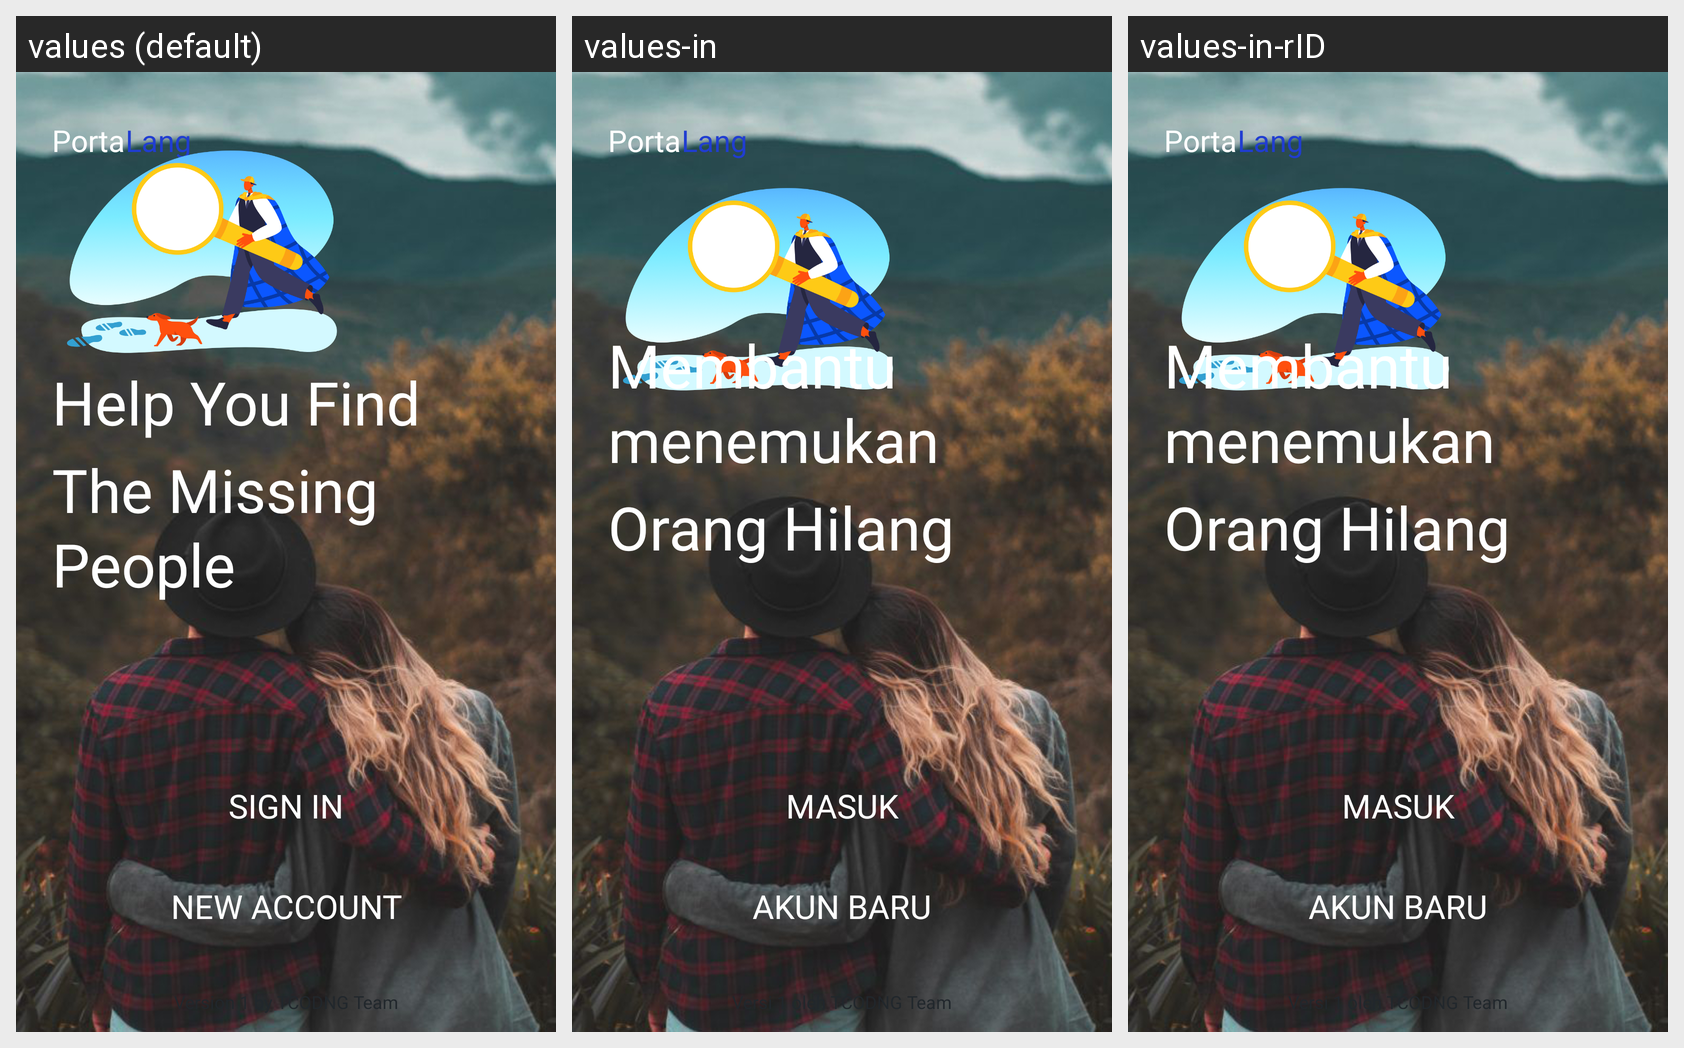

Locale-by-locale string values for the Android screen shown in this grid:
Android screen res/layout/activity_get_started.xml rendered under 3 locales, left to right: values (default), values-in, values-in-rID. Device: Nexus 5 (rendered at 1080×1920; each locale shown at half size, 540×960, under a caption strip naming it); theme Theme.PortaLang.
Strings drawn on this screen, with the default value and each locale's value (text and hints the layout hard-codes, and strings that could not be matched under every locale, appear in the picture but are not listed):

help_you_find
  values: Help You Find
  values-in: Membantu menemukan
  values-in-rID: Membantu menemukan

the_missing_people
  values: The Missing People
  values-in: Orang Hilang
  values-in-rID: Orang Hilang

login_btn
  values: SIGN IN
  values-in: MASUK
  values-in-rID: MASUK

regist_btn
  values: NEW ACCOUNT
  values-in: AKUN BARU
  values-in-rID: AKUN BARU

app_version
  values: Version 1 by TCODNG Team
  values-in: Versi 1 oleh TCODNG Team
  values-in-rID: Versi 1 oleh TCODNG Team
